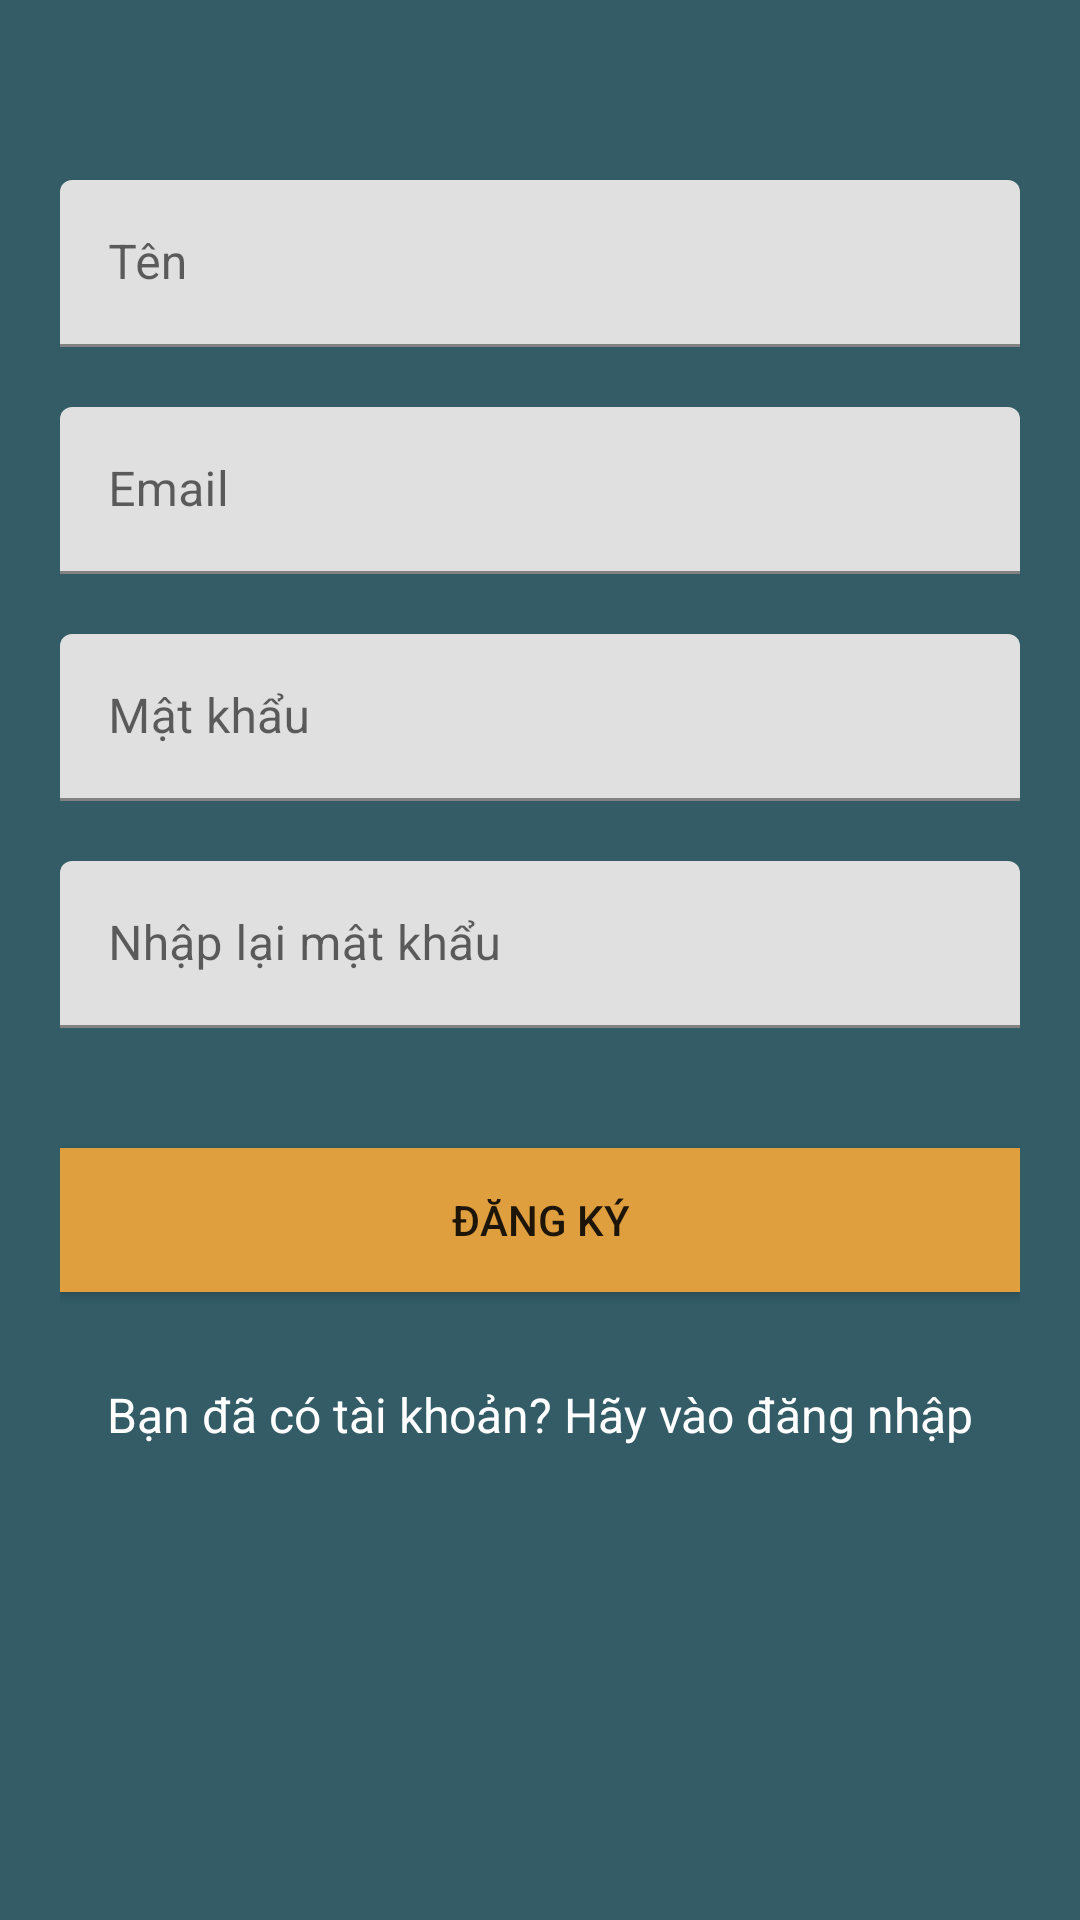

Layout XML and referenced resources for this Android screen:
<!-- AndroidManifest.xml: application theme Theme.QuanLiChiTieuCaNhan -->
<!-- res/layout/activity_register.xml -->
<?xml version="1.0" encoding="utf-8"?>
<androidx.core.widget.NestedScrollView xmlns:android="http://schemas.android.com/apk/res/android"
    xmlns:tools="http://schemas.android.com/tools"
    android:id="@+id/nestedScrollView"
    android:layout_width="match_parent"
    android:layout_height="match_parent"
    android:background="@color/colorBackground"
    android:paddingBottom="20dp"
    android:paddingLeft="20dp"
    android:paddingRight="20dp"
    android:paddingTop="20dp"
    tools:context=".LoginActivity">
    <androidx.appcompat.widget.LinearLayoutCompat
        android:layout_width="match_parent"
        android:layout_height="match_parent"
        android:orientation="vertical">






        <com.google.android.material.textfield.TextInputLayout
            android:id="@+id/textInputLayoutName"
            android:layout_width="match_parent"
            android:layout_height="wrap_content"
            android:layout_marginTop="40dp">
            <com.google.android.material.textfield.TextInputEditText
                android:id="@+id/textInputEditTextName"
                android:layout_width="match_parent"
                android:layout_height="wrap_content"
                android:hint="@string/hint_name"
                android:inputType="text"
                android:maxLines="1"
                android:textColor="#E1070707" />
        </com.google.android.material.textfield.TextInputLayout>
        <com.google.android.material.textfield.TextInputLayout
            android:id="@+id/textInputLayoutEmail"
            android:layout_width="match_parent"
            android:layout_height="wrap_content"
            android:layout_marginTop="20dp">
            <com.google.android.material.textfield.TextInputEditText
                android:id="@+id/textInputEditTextEmail"
                android:layout_width="match_parent"
                android:layout_height="wrap_content"
                android:hint="@string/hint_email"
                android:inputType="text"
                android:maxLines="1"
                android:textColor="#E1070707" />
        </com.google.android.material.textfield.TextInputLayout>
        <com.google.android.material.textfield.TextInputLayout
            android:id="@+id/textInputLayoutPassword"
            android:layout_width="match_parent"
            android:layout_height="wrap_content"
            android:layout_marginTop="20dp">
            <com.google.android.material.textfield.TextInputEditText
                android:id="@+id/textInputEditTextPassword"
                android:layout_width="match_parent"
                android:layout_height="wrap_content"
                android:hint="@string/hint_password"
                android:inputType="textPassword"
                android:maxLines="1"
                android:textColor="#E1070707" />
        </com.google.android.material.textfield.TextInputLayout>
        <com.google.android.material.textfield.TextInputLayout
            android:id="@+id/textInputLayoutConfirmPassword"
            android:layout_width="match_parent"
            android:layout_height="wrap_content"
            android:layout_marginTop="20dp">
            <com.google.android.material.textfield.TextInputEditText
                android:id="@+id/textInputEditTextConfirmPassword"
                android:layout_width="match_parent"
                android:layout_height="wrap_content"
                android:hint="@string/hint_confirm_password"
                android:inputType="textPassword"
                android:maxLines="1"
                android:textColor="#E1070707" />
        </com.google.android.material.textfield.TextInputLayout>
        <androidx.appcompat.widget.AppCompatButton
            android:id="@+id/appCompatButtonRegister"
            android:layout_width="match_parent"
            android:layout_height="wrap_content"
            android:layout_marginTop="40dp"
            android:background="@color/colorTextHint"
            android:text="@string/text_register" />
        <androidx.appcompat.widget.AppCompatTextView
            android:id="@+id/appCompatTextViewLoginLink"
            android:layout_width="fill_parent"
            android:layout_height="wrap_content"
            android:layout_marginTop="30dp"
            android:gravity="center"
            android:text="@string/text_already_member"
            android:textColor="@color/white"
            android:textSize="16dp" />
    </androidx.appcompat.widget.LinearLayoutCompat>
</androidx.core.widget.NestedScrollView>
<!-- resources referenced by this layout -->
<resources>
  <color name="colorBackground">#335c67</color>
  <color name="colorTextHint">#E09F3E</color>
  <color name="white">#FFFFFFFF</color>
  <string name="hint_confirm_password">Nhập lại mật khẩu</string>
  <string name="hint_email">Email</string>
  <string name="hint_name">Tên</string>
  <string name="hint_password">Mật khẩu</string>
  <string name="text_already_member">Bạn đã có tài khoản? Hãy vào đăng nhập</string>
  <string name="text_register">Đăng ký</string>
  <style name="Theme.QuanLiChiTieuCaNhan" parent="Theme.MaterialComponents.DayNight.DarkActionBar">
          
          <item name="colorPrimary">@color/purple_500</item>
          <item name="colorPrimaryVariant">@color/purple_700</item>
          <item name="colorOnPrimary">@color/white</item>
          
          <item name="colorSecondary">@color/teal_200</item>
          <item name="colorSecondaryVariant">@color/teal_700</item>
          <item name="colorOnSecondary">@color/black</item>
          
          <item name="android:statusBarColor" tools:targetApi="l">?attr/colorPrimaryVariant</item>
          
      </style>
  <color name="purple_500">#F46C62</color>
  <color name="purple_700">#74000000</color>
  <color name="teal_200">#FF03DAC5</color>
  <color name="teal_700">#FF018786</color>
  <color name="black">#FF000000</color>
</resources>
